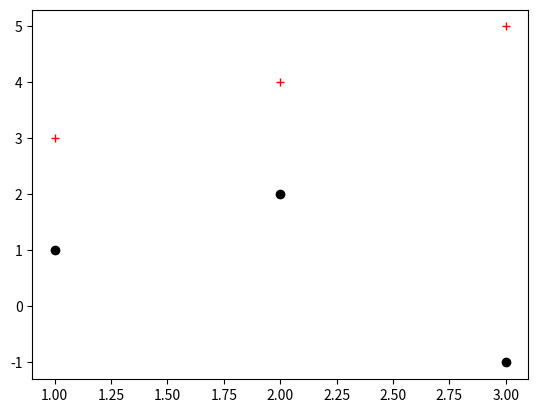

The matplotlib source for this figure:
import matplotlib.pyplot as plt

x = [1, 2, 3]
y = [3, 4, 5]
plt.plot(x, y, "r+")

x = [3, 2, 1]
y = [-1, 2, 1]
plt.plot(x, y, "ko")

plt.show()
